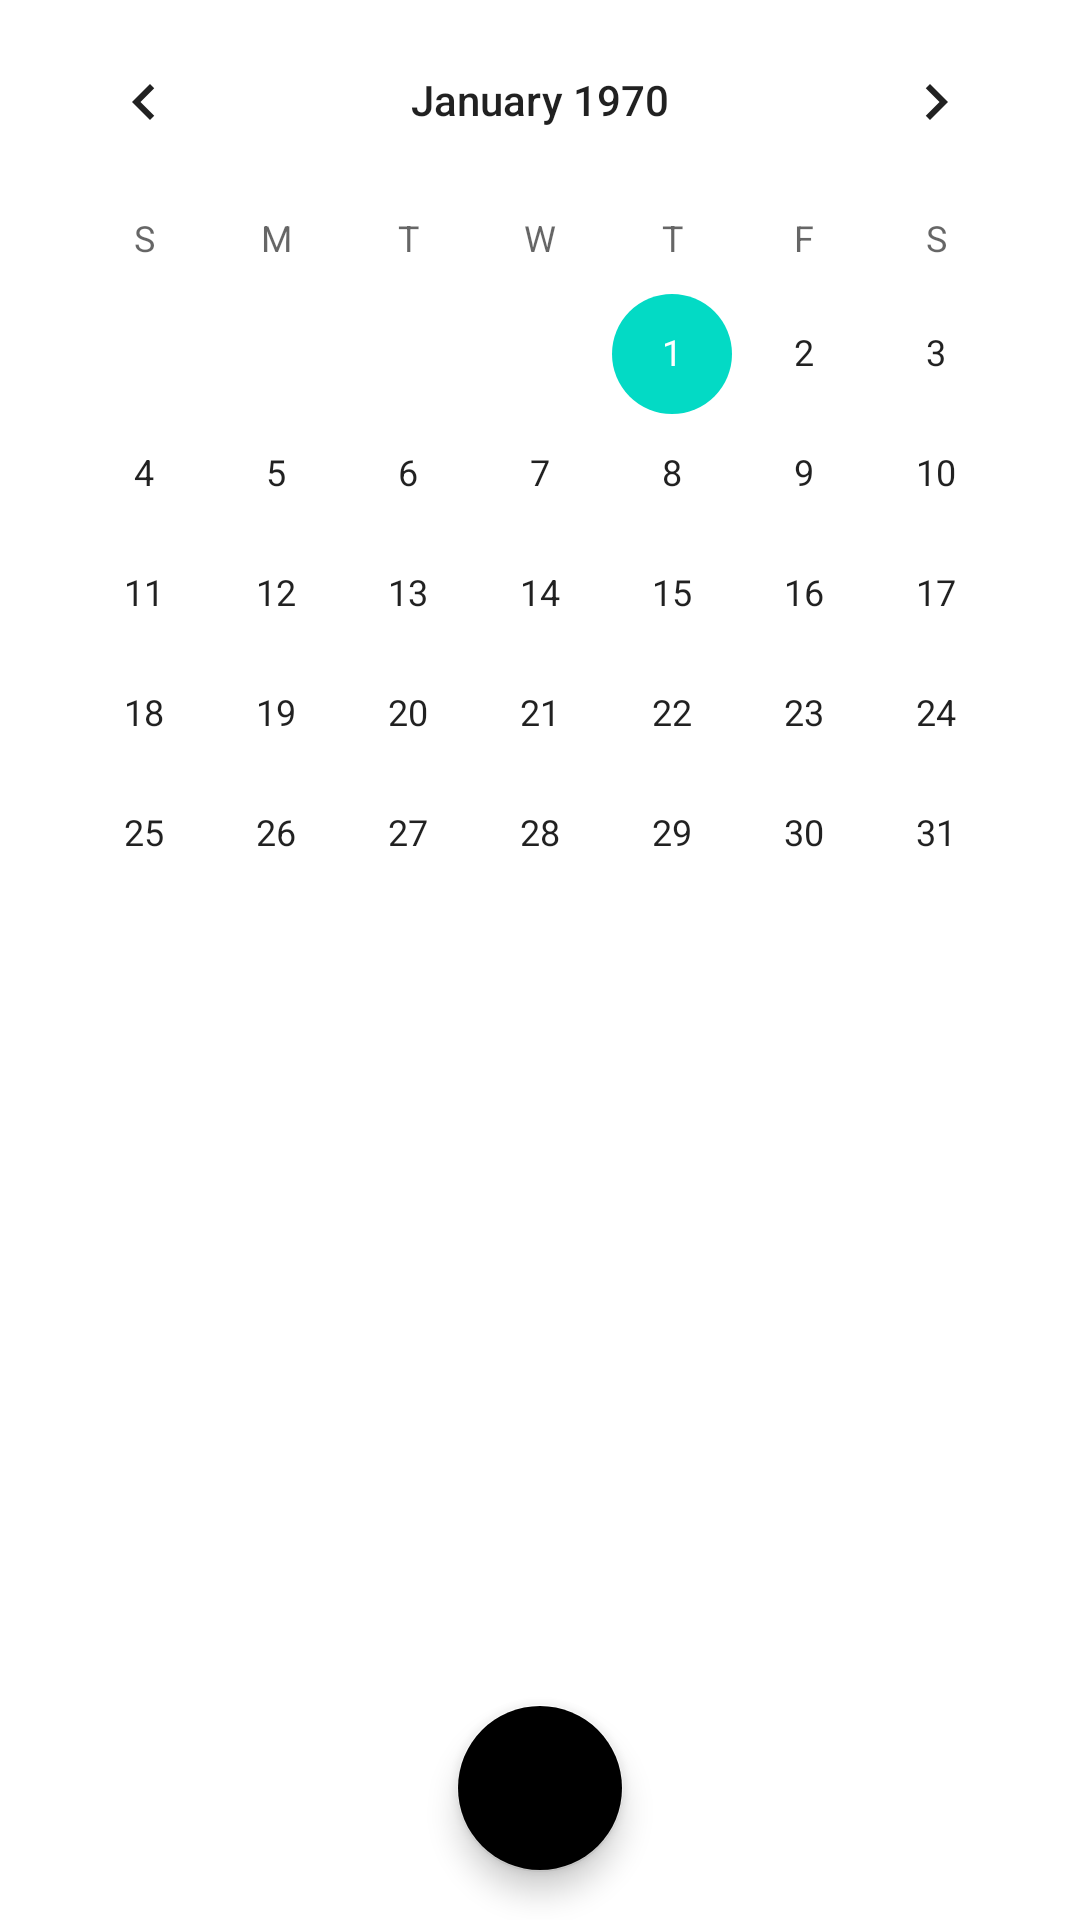

Reconstruct the res/layout file that produces this screen, plus the resources it refers to.
<!-- AndroidManifest.xml: application theme Theme.1015_3rd -->
<!-- res/layout/fragment_calendar.xml -->
<?xml version="1.0" encoding="utf-8"?>
<androidx.constraintlayout.widget.ConstraintLayout xmlns:android="http://schemas.android.com/apk/res/android"
    xmlns:app="http://schemas.android.com/apk/res-auto"
    xmlns:tools="http://schemas.android.com/tools"
    android:layout_width="match_parent"
    android:layout_height="match_parent"
    tools:context=".CalendarFragment">

    <CalendarView
        android:id="@+id/calendarView"
        android:layout_width="wrap_content"
        android:layout_height="wrap_content"
        app:layout_constraintEnd_toEndOf="parent"
        app:layout_constraintHorizontal_bias="0.5"
        app:layout_constraintStart_toStartOf="parent"
        app:layout_constraintTop_toTopOf="parent" />

    <androidx.recyclerview.widget.RecyclerView
        android:id="@+id/calendarRecyclerview"
        android:layout_width="match_parent"
        android:layout_height="0dp"
        app:layout_constraintBottom_toBottomOf="parent"
        app:layout_constraintEnd_toEndOf="parent"
        app:layout_constraintHorizontal_bias="0.0"
        app:layout_constraintStart_toStartOf="parent"
        app:layout_constraintTop_toBottomOf="@+id/calendarView" />

    <com.google.android.material.floatingactionbutton.FloatingActionButton
        android:id="@+id/calendarDialogButton"
        android:layout_width="wrap_content"
        android:layout_height="wrap_content"
        android:layout_marginBottom="16dp"
        android:clickable="true"
        android:focusable="true"
        app:backgroundTint="@color/btnColor"

        android:src="@drawable/ic_baseline_edit_24"
        app:layout_constraintBottom_toBottomOf="parent"
        app:layout_constraintEnd_toEndOf="parent"
        app:layout_constraintStart_toStartOf="parent" />

</androidx.constraintlayout.widget.ConstraintLayout>
<!-- resources referenced by this layout -->
<resources>
  <style name="Theme.1015_3rd" parent="Theme.MaterialComponents.DayNight.DarkActionBar">
          <item name="windowNoTitle">true</item>
          <item name="android:windowFullscreen">true</item>
          
          <item name="colorPrimary">@color/purple_500</item>
          <item name="colorPrimaryVariant">@color/purple_700</item>
          <item name="colorOnPrimary">@color/white</item>
          
          <item name="colorSecondary">@color/teal_200</item>
          <item name="colorSecondaryVariant">@color/teal_700</item>
          <item name="colorOnSecondary">@color/black</item>
          
          <item name="android:statusBarColor">?attr/colorPrimaryVariant</item>
          
      </style>
  <color name="purple_500">#FF6200EE</color>
  <color name="purple_700">#FF3700B3</color>
  <color name="white">#FFFFFFFF</color>
  <color name="teal_200">#FF03DAC5</color>
  <color name="teal_700">#FF018786</color>
  <color name="black">#FF000000</color>
</resources>
